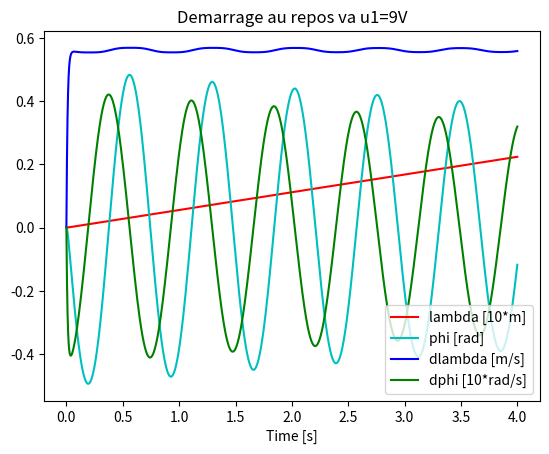

This figure's Python source:
# 
# Robot
#
# Yannick Desplanques - 20220316
import numpy as np
import matplotlib.pyplot as plt

from math import pi, sqrt, cos, sin

# –––– Initialisation ––––––––––––––––––––––––––––––––––––––––––––-
# Conditions initiales
lambda0 = 0.      # position initiale lambda
phi0 = 0. #pi/4       # position initiale phy
dlambda0 = 0.     # vitesse initiale
dphi0 = 0.
#
# Discretisation temporelle et definition de l’intervalle d’etude
t0 = 0.          # instant initial
it = 4.          # intervalle d’etude
h = 0.0005       # pas de temps
#
# Initialisation des variables ––––––––––––––––––––––––––––––––––––-
#
t=[t0]
y = np.empty((1,4))
y[0,:] = [lambda0,phi0,dlambda0,dphi0]
#
#
# Définition du système différentiel f(t) ––––––––––––––––––––––––––                
# 
def f(t,y): 
  # Donnees
  g = 9.81    # pesanteur
  # Caracteristiques du robot (Unites SI)
  mb = .5     # masse base kg
  mp = 0.070  # masse portique+parralèlogramme kg (70g = 30g base + 40g portique ?)
  mc = .100   # masse charge kg
  d  = .130   # m longueur bras charge DGc

  # caracteristiques moteur chenille
  # I = .000366  # kg.m2 Inertie rapporté à la roue : me = I/r2
  # me = .432    # kg masse équivalente pour chaque moteur de chenille
  # 
  a1 = .05     # N.m/V
  b1 = .0233   # N.m.s/rd
  u1 = 9.      # V Tension nominale
  r = 0.0291   # m rayon primitif roue chenille

 # masse totale du robot
  ms = mb+mp+mc  # kg masse totale du robot 

  #
  # Position
  lamda=y[0]
  phi=y[1]
  #
  # Equations differentielles en position
  dlambda=y[2]
  dphi=y[3]
 
  # Force motrice chenilles
  Fc=2/r*(a1*u1-b1*dlambda/r)
  #F=0.
  #
  # Equations differentielles en vitesse
  ddlambda = ( Fc/mc          + d*dphi**2*sin(phi)          + g*sin(phi)*cos(phi) ) / (ms/mc-cos(phi)**2)
  ddphi   = -( Fc*cos(phi)/mc + d*dphi**2*cos(phi)*sin(phi) + ms/mc*g*sin(phi)    ) / (ms/mc-cos(phi)**2) / d
 
  return np.array([dlambda,dphi,ddlambda,ddphi])
#
# Méthode Runge Kutta 4 –––––––––––––––––––––––––––––––––––––––––––-
# 
def rk4(y,h,t):
  m1 = f(t,y)
  m2 = f(t+h/2,y+h/2*m1) 
  m3 = f(t+h/2,y+h/2*m2)
  m4 = f(t+h,y+h*m3)
  return y + (h/6)*(m1 + 2*m2 + 2*m3 + m4)
#
# Résolution –—————————–———————–———————––––––––––––––––––––––––––––-
#
i = t0+h
while i < t0 + it:
  y = np.vstack((y,rk4(y[-1,:],h,t[-1]) ))
  t = np.hstack((t,t[-1]+h))
  
  i += h

# 
test = ["Demarrage au repos va u1=9V"] 
np.savetxt(test[0]+'.csv',y,delimiter=';') 

 
# Graph des résultats –––––––––––––––––––––––––––––––––––––––––––––-
fig1 = plt.figure(1)
title = [test[0]]
scale = [.1,1,1,.1]
color = ['r','c','b','g']
label = ["lambda [10*m]","phi [rad]","dlambda [m/s]","dphi [10*rad/s]"]
for i in range(0,4):
 plt.plot(t,y[:,i]*scale[i],color[i],label=label[i])
plt.legend()
plt.title(title[0])
plt.xlabel('Time [s]')
plt.savefig(title[0]+'.png',
            dpi=300, bbox_inches='tight',pad_inches=0.1)

plt.show()
